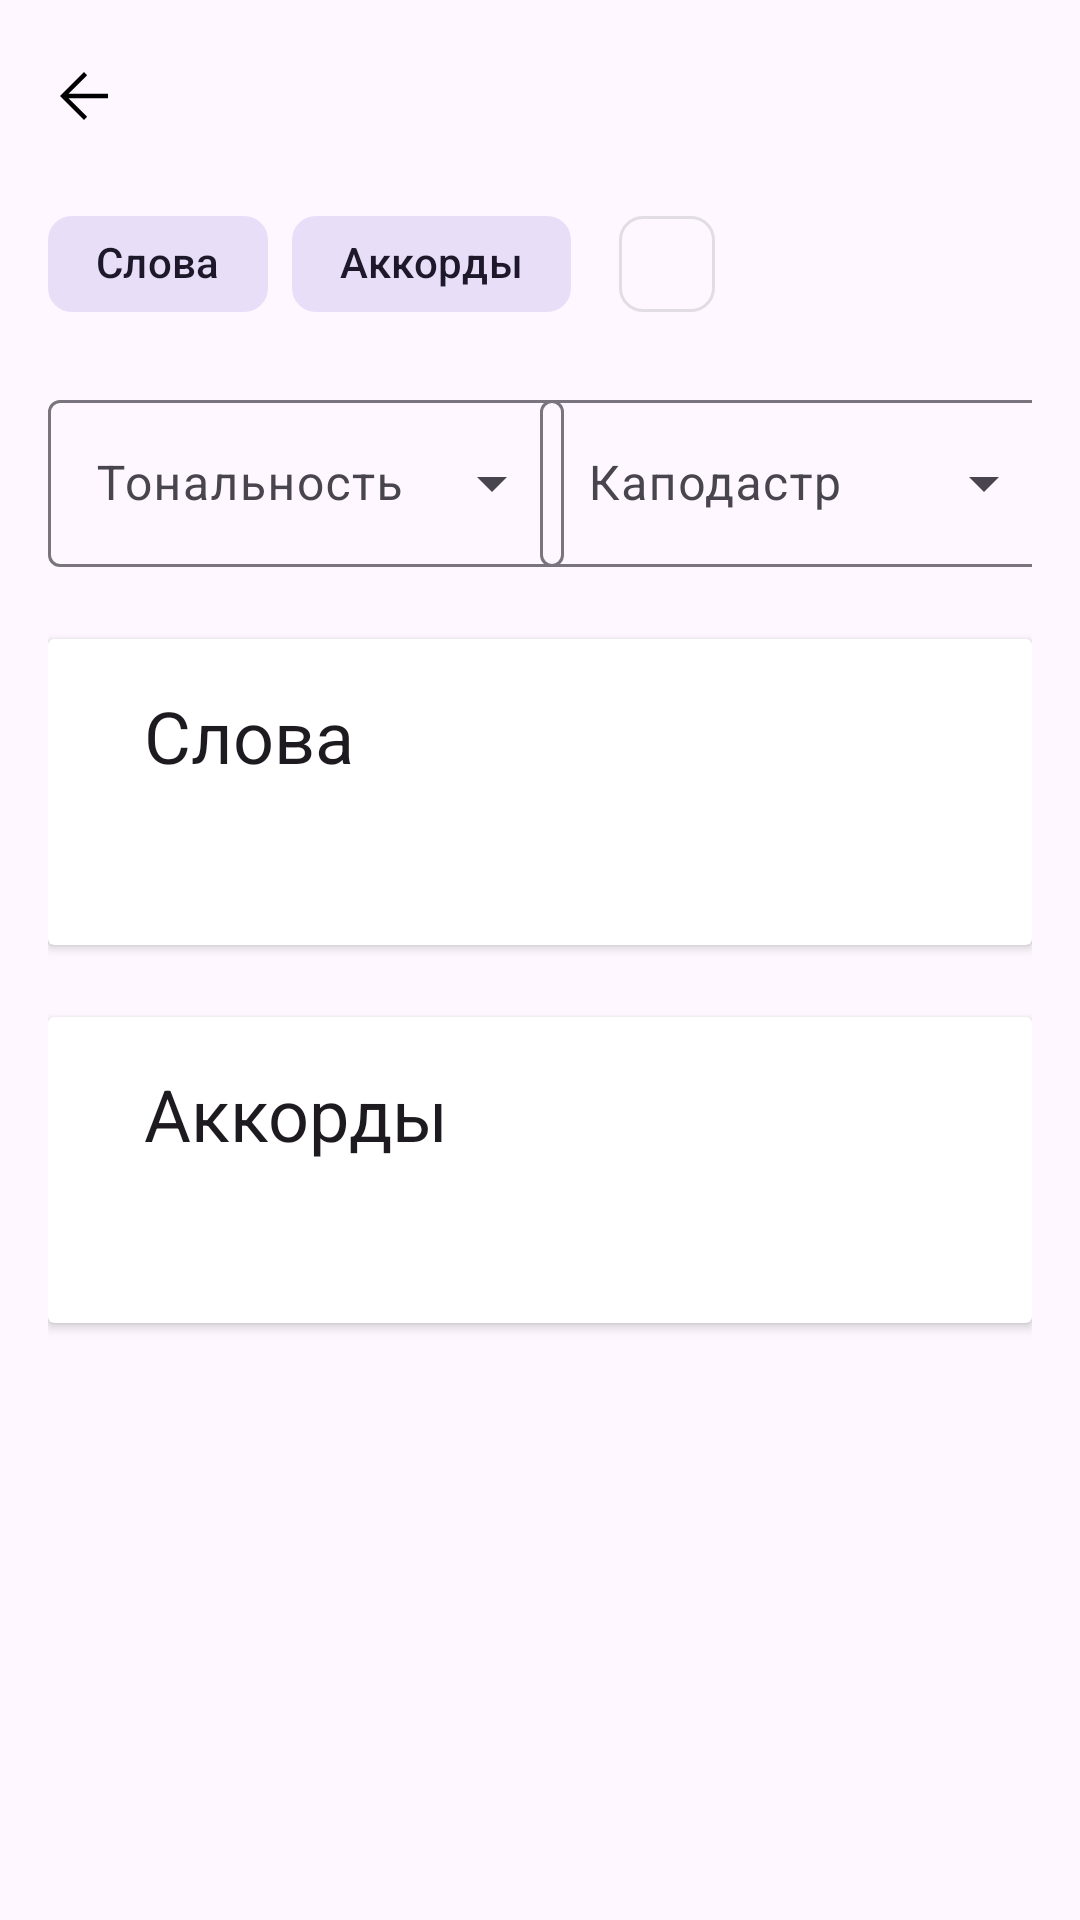

The Android layout XML behind this screen, and the referenced resources:
<!-- AndroidManifest.xml: application theme Theme.MetaWorship -->
<!-- res/layout/fragment_song.xml -->
<?xml version="1.0" encoding="utf-8"?>
<androidx.constraintlayout.widget.ConstraintLayout xmlns:android="http://schemas.android.com/apk/res/android"
    xmlns:app="http://schemas.android.com/apk/res-auto"
    xmlns:tools="http://schemas.android.com/tools"
    android:layout_width="match_parent"
    android:layout_height="match_parent"
    tools:context=".presentation.fragment.SongFragment">

    <com.google.android.material.appbar.AppBarLayout
        android:id="@+id/appBarLayout"
        android:layout_width="match_parent"
        android:layout_height="wrap_content"
        android:fitsSystemWindows="true"
        app:layout_constraintEnd_toEndOf="parent"
        app:layout_constraintStart_toStartOf="parent"
        app:layout_constraintTop_toTopOf="parent">

        <com.google.android.material.appbar.MaterialToolbar
            android:id="@+id/toolbar"
            android:layout_width="match_parent"
            android:layout_height="?attr/actionBarSize"
            app:navigationIcon="@drawable/ic_back" />

    </com.google.android.material.appbar.AppBarLayout>

    <androidx.core.widget.NestedScrollView
        android:layout_width="match_parent"
        android:layout_height="0dp"
        app:layout_constraintBottom_toBottomOf="parent"
        app:layout_constraintEnd_toEndOf="parent"
        app:layout_constraintStart_toStartOf="parent"
        app:layout_constraintTop_toBottomOf="@+id/appBarLayout">

        <androidx.constraintlayout.widget.ConstraintLayout
            android:id="@+id/constraintLayout"
            android:layout_width="match_parent"
            android:layout_height="match_parent"
            android:paddingHorizontal="16dp">

            <com.google.android.material.chip.ChipGroup
                android:id="@+id/chipGroupSongControl"
                android:layout_width="match_parent"
                android:layout_height="wrap_content"
                app:layout_constraintEnd_toEndOf="parent"
                app:layout_constraintStart_toStartOf="parent"
                app:layout_constraintTop_toTopOf="@id/constraintLayout"
                app:singleSelection="false">

                <com.google.android.material.chip.Chip
                    android:id="@+id/chipLyrics"
                    style="@style/Widget.Material3.Chip.Filter"
                    android:layout_width="wrap_content"
                    android:layout_height="wrap_content"
                    android:checked="true"
                    android:text="@string/lyrics"
                    app:checkedIcon="@drawable/ic_visibility" />

                <com.google.android.material.chip.Chip
                    android:id="@+id/chipChords"
                    style="@style/Widget.Material3.Chip.Filter"
                    android:layout_width="wrap_content"
                    android:layout_height="wrap_content"
                    android:checked="true"
                    android:text="@string/chords"
                    app:checkedIcon="@drawable/ic_visibility" />

                <com.google.android.material.chip.Chip
                    android:id="@+id/chipTonality"
                    style="@style/Widget.Material3.Chip.Filter"
                    android:layout_width="wrap_content"
                    android:layout_height="wrap_content"
                    android:enabled="false" />

            </com.google.android.material.chip.ChipGroup>

            <com.google.android.material.textfield.TextInputLayout
                android:id="@+id/songTonalityTil"
                style="@style/Widget.Material3.TextInputLayout.OutlinedBox.ExposedDropdownMenu"
                android:layout_width="172dp"
                android:layout_height="wrap_content"
                android:layout_marginTop="16dp"
                app:layout_constraintStart_toStartOf="@+id/chipGroupSongControl"
                app:layout_constraintTop_toBottomOf="@+id/chipGroupSongControl">

                <AutoCompleteTextView
                    android:layout_width="match_parent"
                    android:layout_height="wrap_content"
                    android:hint="@string/song_tonality"
                    android:inputType="none" />
            </com.google.android.material.textfield.TextInputLayout>

            <com.google.android.material.textfield.TextInputLayout
                android:id="@+id/capoTil"
                style="@style/Widget.Material3.TextInputLayout.OutlinedBox.ExposedDropdownMenu"
                android:layout_width="172dp"
                android:layout_height="wrap_content"
                app:layout_constraintEnd_toEndOf="parent"
                app:layout_constraintStart_toEndOf="@id/songTonalityTil"
                app:layout_constraintTop_toTopOf="@+id/songTonalityTil">

                <AutoCompleteTextView
                    android:layout_width="match_parent"
                    android:layout_height="wrap_content"
                    android:hint="@string/capo"
                    android:inputType="none" />
            </com.google.android.material.textfield.TextInputLayout>

            <androidx.cardview.widget.CardView
                android:id="@+id/lyricsCard"
                android:layout_width="match_parent"
                android:layout_height="wrap_content"
                android:layout_marginTop="24dp"
                app:layout_constraintEnd_toEndOf="parent"
                app:layout_constraintStart_toStartOf="parent"
                app:layout_constraintTop_toBottomOf="@id/songTonalityTil">

                <androidx.constraintlayout.widget.ConstraintLayout
                    android:layout_width="match_parent"
                    android:layout_height="match_parent"
                    android:padding="16dp">

                    <TextView
                        android:id="@+id/lyricsLabel"
                        style="@style/TextAppearance.Material3.HeadlineSmall"
                        android:layout_width="wrap_content"
                        android:layout_height="wrap_content"
                        android:layout_marginStart="16dp"
                        android:text="@string/lyrics"
                        app:layout_constraintHorizontal_bias="0.5"
                        app:layout_constraintStart_toStartOf="parent"
                        app:layout_constraintTop_toTopOf="parent" />

                    <TextView
                        android:id="@+id/lyrics"
                        style="@style/TextAppearance.Material3.BodyLarge"
                        android:layout_width="match_parent"
                        android:layout_height="match_parent"
                        android:layout_marginTop="16dp"
                        app:layout_constraintTop_toBottomOf="@id/lyricsLabel" />

                </androidx.constraintlayout.widget.ConstraintLayout>


            </androidx.cardview.widget.CardView>

            <androidx.cardview.widget.CardView
                android:id="@+id/chordsCard"
                android:layout_width="match_parent"
                android:layout_height="wrap_content"
                android:layout_marginTop="24dp"
                app:layout_constraintEnd_toEndOf="parent"
                app:layout_constraintStart_toStartOf="parent"
                app:layout_constraintTop_toBottomOf="@id/lyricsCard">

                <androidx.constraintlayout.widget.ConstraintLayout
                    android:layout_width="match_parent"
                    android:layout_height="match_parent"
                    android:padding="16dp">

                    <TextView
                        android:id="@+id/chordsLabel"
                        style="@style/TextAppearance.Material3.HeadlineSmall"
                        android:layout_width="wrap_content"
                        android:layout_height="wrap_content"
                        android:layout_marginStart="16dp"
                        android:text="@string/chords"
                        app:layout_constraintHorizontal_bias="0.5"
                        app:layout_constraintStart_toStartOf="parent"
                        app:layout_constraintTop_toTopOf="parent" />

                    <TextView
                        android:id="@+id/chords"
                        style="@style/TextAppearance.Material3.BodyLarge"
                        android:layout_width="match_parent"
                        android:layout_height="match_parent"
                        android:layout_marginTop="16dp"
                        app:layout_constraintTop_toBottomOf="@id/chordsLabel" />

                </androidx.constraintlayout.widget.ConstraintLayout>


            </androidx.cardview.widget.CardView>

            <androidx.recyclerview.widget.RecyclerView
                android:id="@+id/rvSolo"
                android:layout_width="match_parent"
                android:layout_height="wrap_content"
                android:layout_marginTop="24dp"
                app:layoutManager="androidx.recyclerview.widget.LinearLayoutManager"
                app:layout_constraintEnd_toEndOf="parent"
                app:layout_constraintHorizontal_bias="0.5"
                app:layout_constraintStart_toStartOf="parent"
                app:layout_constraintTop_toBottomOf="@+id/chordsCard" />

        </androidx.constraintlayout.widget.ConstraintLayout>


    </androidx.core.widget.NestedScrollView>

</androidx.constraintlayout.widget.ConstraintLayout>
<!-- resources referenced by this layout -->
<resources>
  <!-- drawable ic_back (drawable) -->
  <vector xmlns:android="http://schemas.android.com/apk/res/android"
      android:width="24dp"
      android:height="24dp"
      android:viewportWidth="960"
      android:viewportHeight="960">
    <path
        android:fillColor="#FF000000"
        android:pathData="M480,800 L160,480l320,-320 42,42 -248,248h526v60L274,510l248,248 -42,42Z"/>
  </vector>
  <string name="capo">Каподастр</string>
  <string name="chords">Аккорды</string>
  <string name="lyrics">Слова</string>
  <string name="song_tonality">Тональность</string>
  <style name="Theme.MetaWorship" parent="Base.Theme.MetaWorship" />
  <style name="Base.Theme.MetaWorship" parent="Theme.Material3.DayNight.NoActionBar">
          
          
      </style>
</resources>
